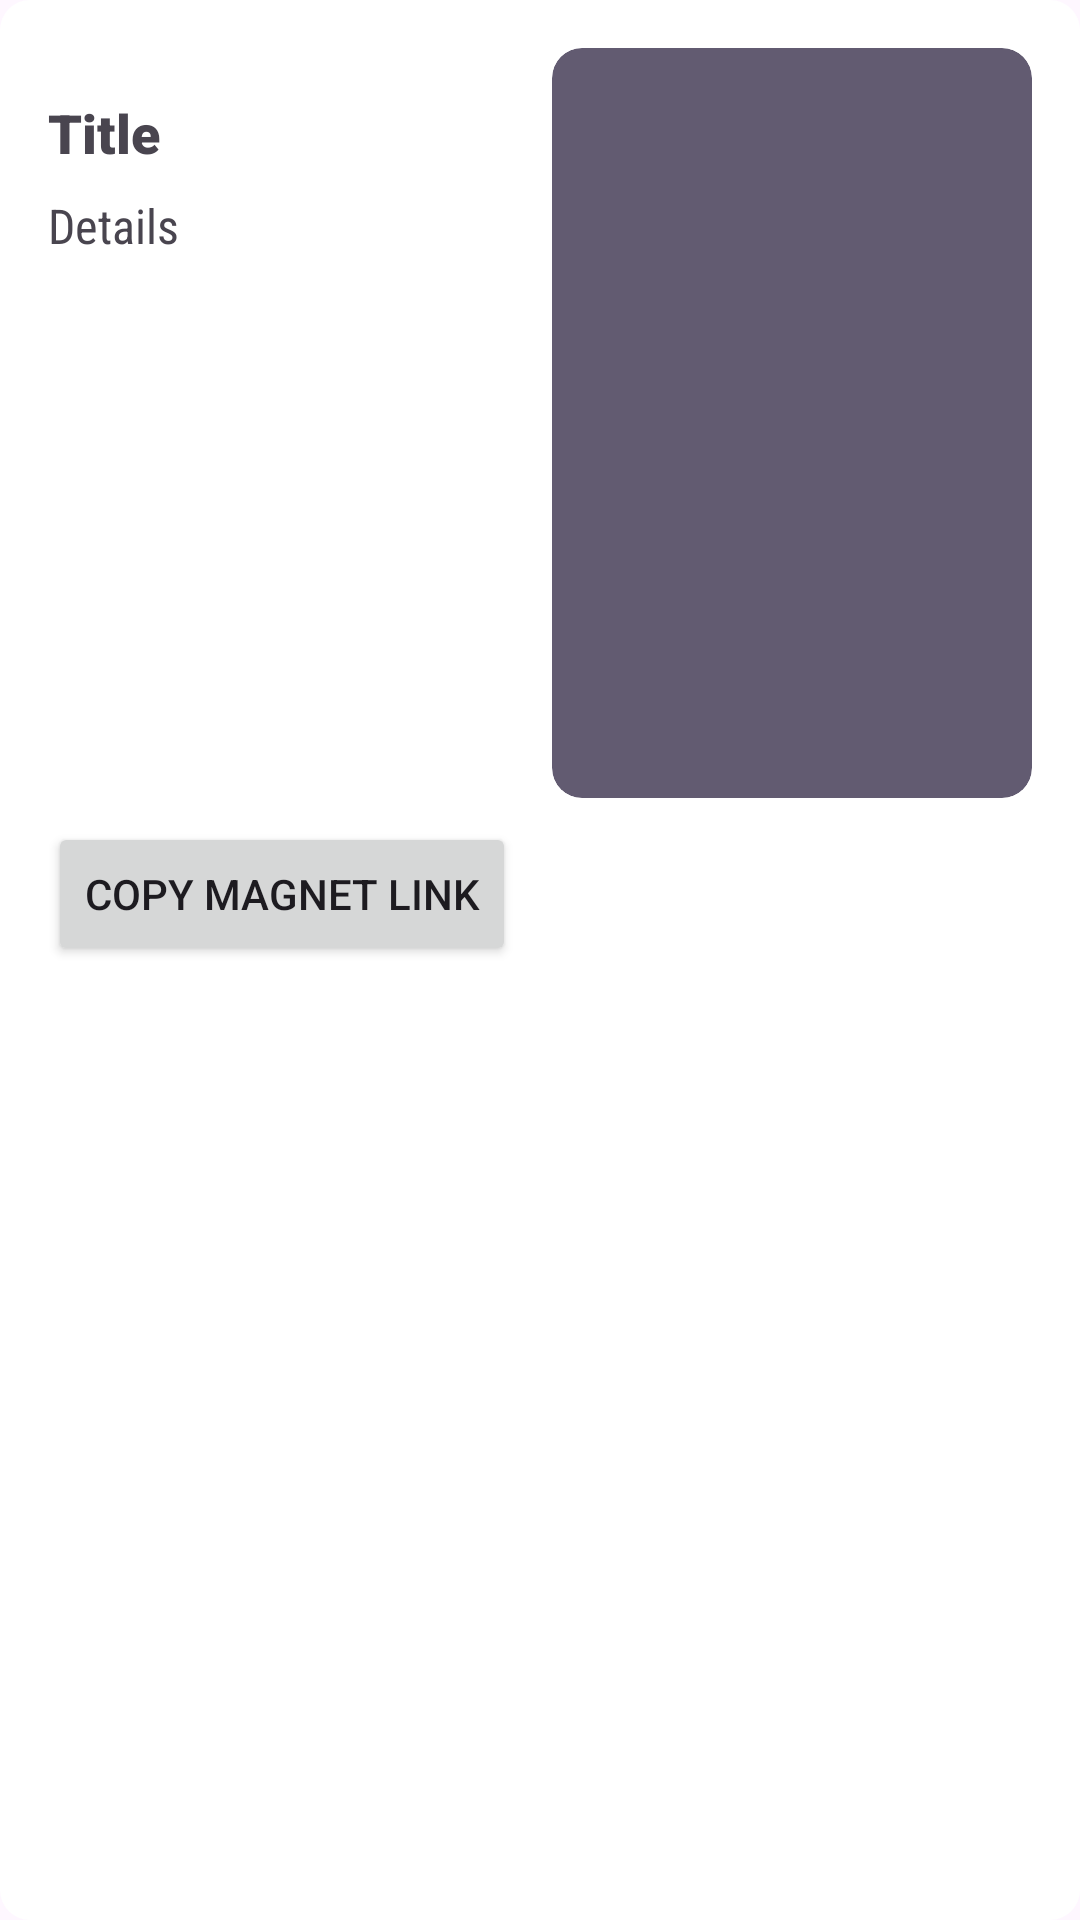

Here is an Android app screen rendered from its layout file. Give the layout XML and the strings, colors and styles it references.
<!-- AndroidManifest.xml: application theme Theme.JackSparrowr -->
<!-- res/layout/popup_layout.xml -->
<LinearLayout xmlns:android="http://schemas.android.com/apk/res/android"
    android:layout_width="match_parent"
    android:layout_height="wrap_content"
    xmlns:app="http://schemas.android.com/apk/res-auto"
    android:orientation="vertical"
    android:background="@drawable/material_you_rectangle_secondary"
    android:padding="16dp">

    <LinearLayout
        android:layout_width="match_parent"
        android:layout_height="wrap_content"
        android:orientation="horizontal">

        <LinearLayout
            android:layout_width="0dp"
            android:layout_height="wrap_content"
            android:layout_weight="1"
            android:orientation="vertical">

            <TextView
                android:id="@+id/popup_title_textview"
                android:layout_width="match_parent"
                android:layout_height="wrap_content"
                android:text="Title"
                android:textSize="18sp"
                android:fontFamily="sans-serif-black"
                android:gravity="center_vertical"
                android:layout_marginTop="16dp"
                android:layout_marginBottom="8dp"/>

            <TextView
                android:id="@+id/popup_details_textview"
                android:layout_width="match_parent"
                android:layout_height="wrap_content"
                android:text="Details"
                android:textSize="16sp"
                android:fontFamily="sans-serif-condensed"
                android:gravity="start"
                android:layout_marginBottom="8dp"/>
        </LinearLayout>

        <ImageView
            android:id="@+id/popup_image_view"
            android:layout_width="160dp"
            android:layout_height="250dp"
            android:layout_marginStart="16dp"
            android:adjustViewBounds="true"
            android:scaleType="centerCrop"
            android:background="@drawable/material_you_rectangle"
            android:clipToOutline="true"
            />

    </LinearLayout>

    <LinearLayout
        android:layout_width="match_parent"
        android:layout_height="wrap_content"
        android:layout_gravity="end"
        android:orientation="horizontal"
        android:layout_marginTop="8dp">

        <Button
            android:id="@+id/copy_button"
            android:layout_width="wrap_content"
            android:layout_height="wrap_content"
            android:text="Copy Magnet Link"
            app:icon="@drawable/ic_copy"
            app:iconGravity="start"
            />

    </LinearLayout>

</LinearLayout>
<!-- resources referenced by this layout -->
<resources>
  <!-- drawable ic_copy (drawable) -->
  <vector xmlns:android="http://schemas.android.com/apk/res/android"
      android:width="24dp"
      android:height="24dp"
      android:viewportWidth="960"
      android:viewportHeight="960">
    <path
        android:fillColor="?attr/colorSecondary"
        android:pathData="M360,720q-33,0 -56.5,-23.5T280,640v-480q0,-33 23.5,-56.5T360,80h360q33,0 56.5,23.5T800,160v480q0,33 -23.5,56.5T720,720L360,720ZM360,640h360v-480L360,160v480ZM200,880q-33,0 -56.5,-23.5T120,800v-560h80v560h440v80L200,880ZM360,640v-480,480Z"/>
  </vector>
  <!-- drawable material_you_rectangle (drawable) -->
  <?xml version="1.0" encoding="utf-8"?>
  <shape xmlns:android="http://schemas.android.com/apk/res/android" android:shape="rectangle">
      <solid android:color="?attr/colorSecondary"/>
      <corners android:radius="10dp"/>
  </shape>
  <!-- drawable material_you_rectangle_secondary (drawable) -->
  <?xml version="1.0" encoding="utf-8"?>
  <shape xmlns:android="http://schemas.android.com/apk/res/android" android:shape="rectangle">
      <solid android:color="?attr/colorOnSecondary"/>
      <corners android:radius="10dp"/>
  </shape>
  <style name="Theme.JackSparrowr" parent="Base.Theme.JackSparrowr" />
  <style name="Base.Theme.JackSparrowr" parent="Theme.Material3.DayNight.NoActionBar">
          <item name="android:statusBarColor">@android:color/transparent</item>
          <item name="android:windowLightStatusBar">true</item>
          <item name="android:navigationBarColor">@android:color/transparent</item>
  
      </style>
</resources>
